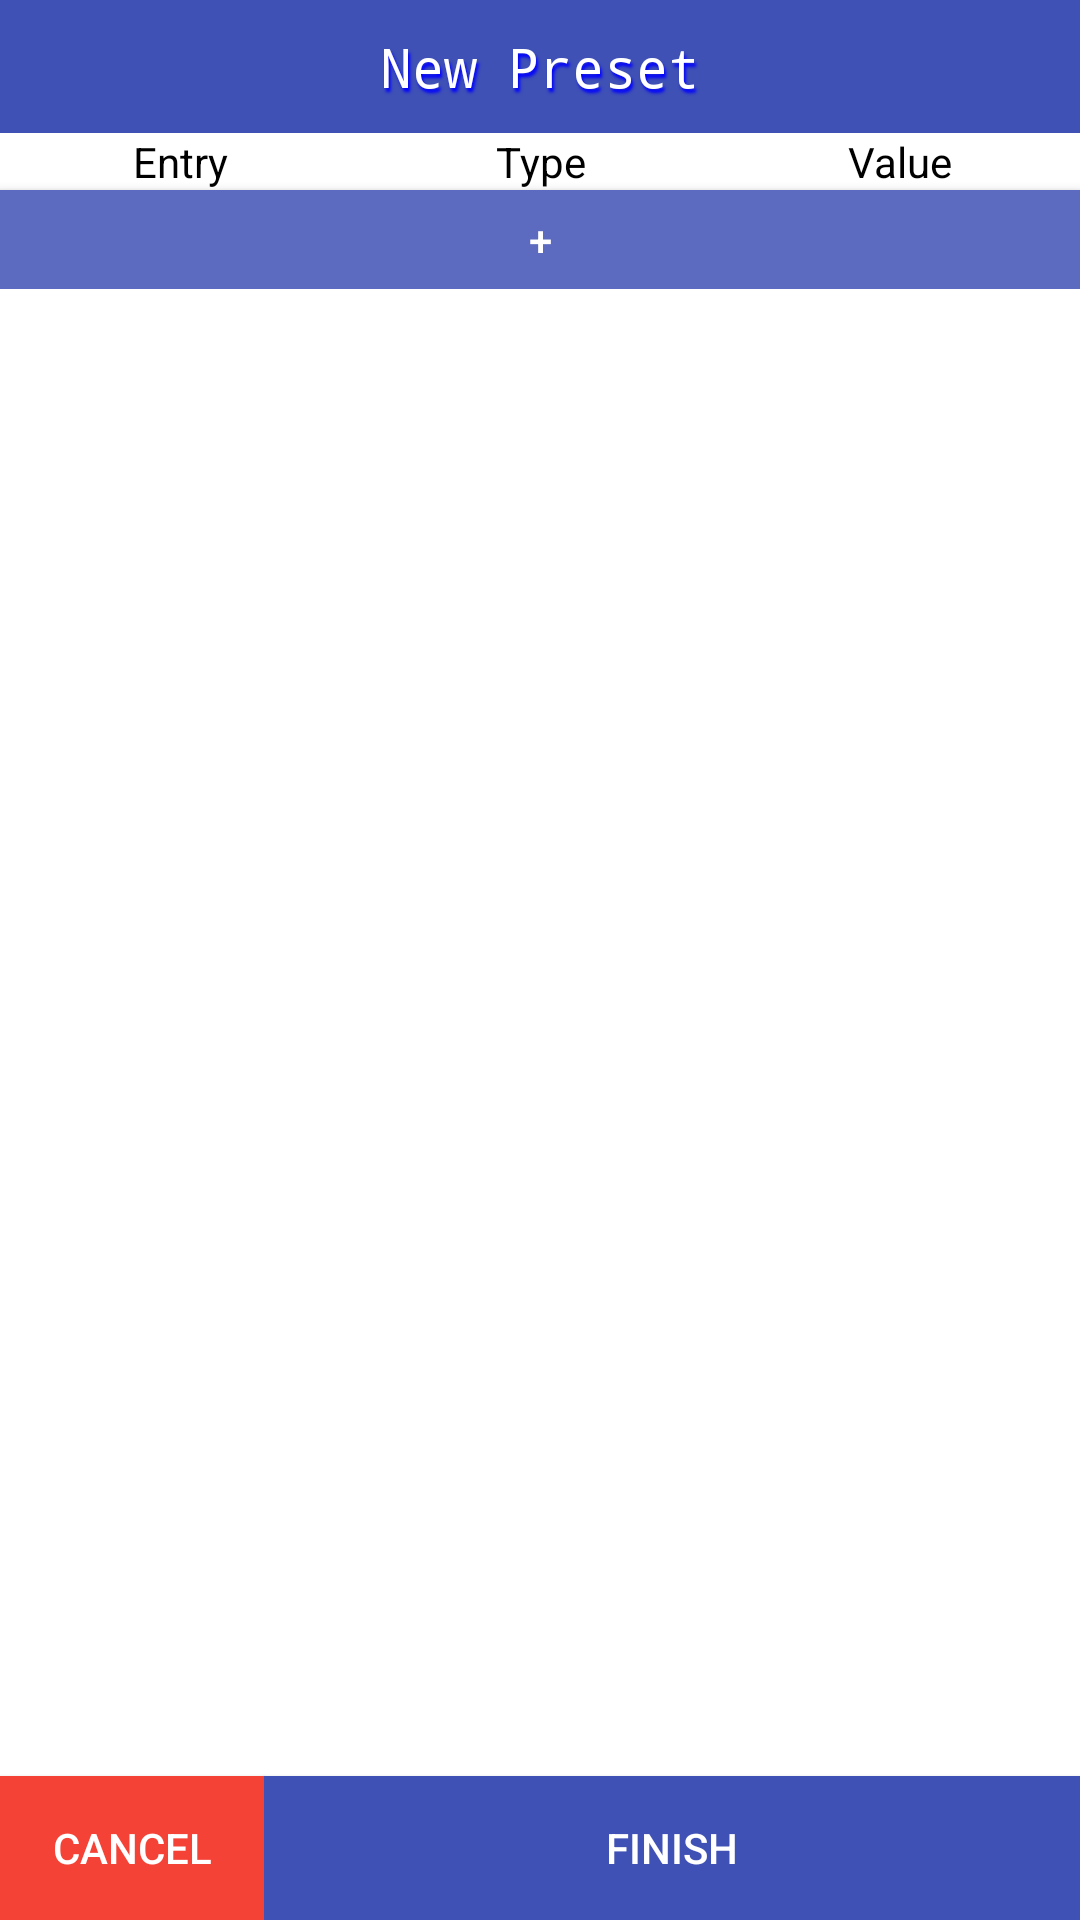

Write the Android layout XML for this screen, with the resource values it uses.
<!-- AndroidManifest.xml: application theme AppTheme -->
<!-- res/layout/activity_add_preset.xml -->
<?xml version="1.0" encoding="utf-8"?>
<RelativeLayout xmlns:android="http://schemas.android.com/apk/res/android"
    android:id="@+id/add_preset_layout"
    android:layout_width="match_parent"
    android:layout_height="match_parent"
    android:orientation="vertical"
    android:weightSum="1">

    <EditText
        android:id="@+id/presetName"
        android:layout_width="match_parent"
        android:layout_height="wrap_content"
        android:background="#3F51B5"
        android:ems="10"
        android:hint="New Preset"
        android:imeOptions="actionDone"
        android:inputType="textPersonName"
        android:maxLines="1"
        android:paddingBottom="10dp"
        android:paddingTop="10dp"
        android:shadowColor="#0000ff"
        android:shadowDx="2"
        android:shadowDy="4"
        android:shadowRadius="2"
        android:singleLine="true"
        android:textAlignment="center"
        android:textColor="#FFFFFF"
        android:textColorHint="#FFFFFF"
        android:typeface="monospace" />

    <ScrollView
        android:id="@+id/presetScrollView"
        android:layout_width="match_parent"
        android:layout_height="332dp"
        android:layout_above="@+id/space"
        android:layout_alignParentLeft="true"
        android:layout_alignParentStart="true"
        android:layout_below="@+id/presetName"
        android:layout_weight="0.76"
        android:background="#FFFFFF"
        android:fillViewport="false"
        android:focusableInTouchMode="false">

        <TableLayout
            android:id="@+id/presetEntryTable"
            android:layout_width="match_parent"
            android:layout_height="match_parent"
            android:stretchColumns="*">

            <TableRow
                android:layout_width="match_parent"
                android:layout_height="match_parent"
                android:textAlignment="center">

                <TextView
                    android:id="@+id/textView2"
                    android:layout_width="0dp"
                    android:layout_height="wrap_content"
                    android:layout_weight="1"
                    android:text="Entry"
                    android:textAlignment="center" />

                <TextView
                    android:id="@+id/textView"
                    android:layout_width="0dp"
                    android:layout_height="wrap_content"
                    android:layout_weight="1"
                    android:text="Type"
                    android:textAlignment="center" />

                <TextView
                    android:id="@+id/textView3"
                    android:layout_width="0dp"
                    android:layout_height="wrap_content"
                    android:layout_weight="1"
                    android:text="Value"
                    android:textAlignment="center" />
            </TableRow>

            <Button
                android:id="@+id/addEntryButton"
                android:layout_width="wrap_content"
                android:layout_height="33dp"
                android:background="#5C6BC0"
                android:clickable="true"
                android:text="+"
                android:textColor="#FFFFFF" />

        </TableLayout>
    </ScrollView>

    <Button
        android:id="@+id/exportPresetButton"
        style="?android:attr/buttonStyleSmall"
        android:layout_width="match_parent"
        android:layout_height="wrap_content"
        android:layout_alignParentBottom="true"
        android:layout_toEndOf="@+id/cancelButton"
        android:layout_toRightOf="@+id/cancelButton"
        android:background="#3F51B5"
        android:padding="0dp"
        android:singleLine="true"
        android:text="Finish"
        android:textColor="#FFFFFF" />

    <Space
        android:id="@+id/space"
        android:layout_width="20px"
        android:layout_height="20px"
        android:layout_above="@+id/exportPresetButton"
        android:layout_alignParentEnd="true"
        android:layout_alignParentLeft="true"
        android:layout_alignParentRight="true"
        android:layout_alignParentStart="true"
        android:background="#f48fb1" />

    <Button
        android:id="@+id/cancelButton"
        android:layout_width="wrap_content"
        android:layout_height="wrap_content"
        android:layout_alignParentLeft="true"
        android:layout_alignParentStart="true"
        android:layout_below="@+id/space"
        android:background="#F44336"
        android:text="CANCEL"
        android:textColor="#FFFFFF" />

</RelativeLayout>
<!-- resources referenced by this layout -->
<resources>
  <style name="AppTheme" parent="Theme.AppCompat.NoActionBar">
          
          <item name="colorPrimary">@color/colorPrimary</item>
          <item name="colorPrimaryDark">@color/colorPrimaryDark</item>
          <item name="colorAccent">@color/colorAccent</item>
          <item name="android:textColor">#000000</item>
          <item name="android:windowBackground">@color/windowBackground</item>
          <item name="colorControlNormal">#c5c5c5</item>
      </style>
  <color name="colorPrimary">#3F51B5</color>
  <color name="colorPrimaryDark">#303F9F</color>
  <color name="colorAccent">#FF4081</color>
  <color name="windowBackground">#FFFFFF</color>
</resources>
